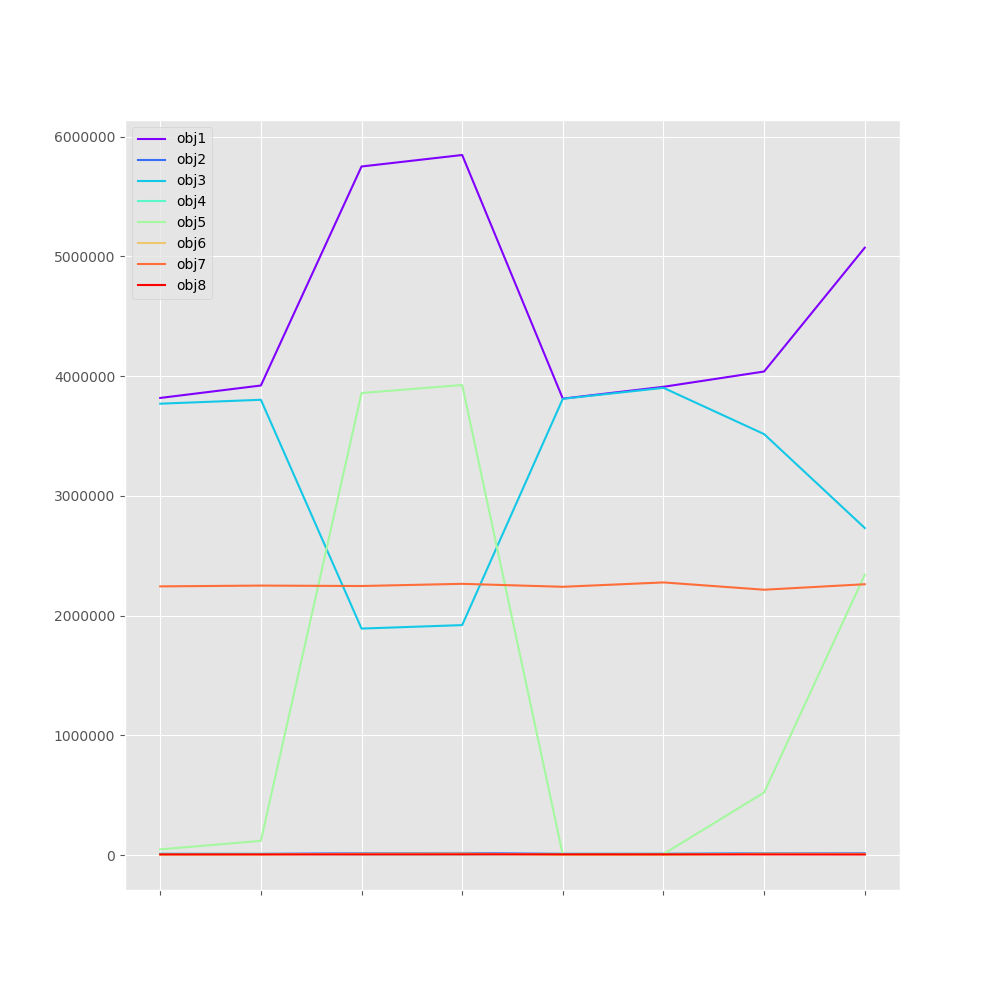

Values plotted in this chart, from the file beside it:
, obj1, obj2, obj3, obj4, obj5, obj6, obj7, obj8
alg1, 3818423, 10555, 3770445, 10555, 47977, 2592, 2244620, 6182
alg2, 3922289, 10430, 3803035, 10430, 119254, 4200, 2251191, 6089
alg3, 5751496, 16343, 1892119, 6350, 3859377, 11951, 2247645, 5855
alg4, 5847524, 17969, 1921131, 5568, 3926393, 13788, 2265820, 6288
alg5, 3812680, 10700, 3811358, 10700, 1322, 982.6, 2241114, 6718
alg6, 3911464, 11143, 3902683, 11143, 8782, 1691, 2277594, 6507
alg7, 4039199, 16205, 3516384, 10108, 522815, 12043, 2216647, 5861
alg8, 5073337, 15509, 2732038, 9079, 2341299, 10354, 2262491, 5372
